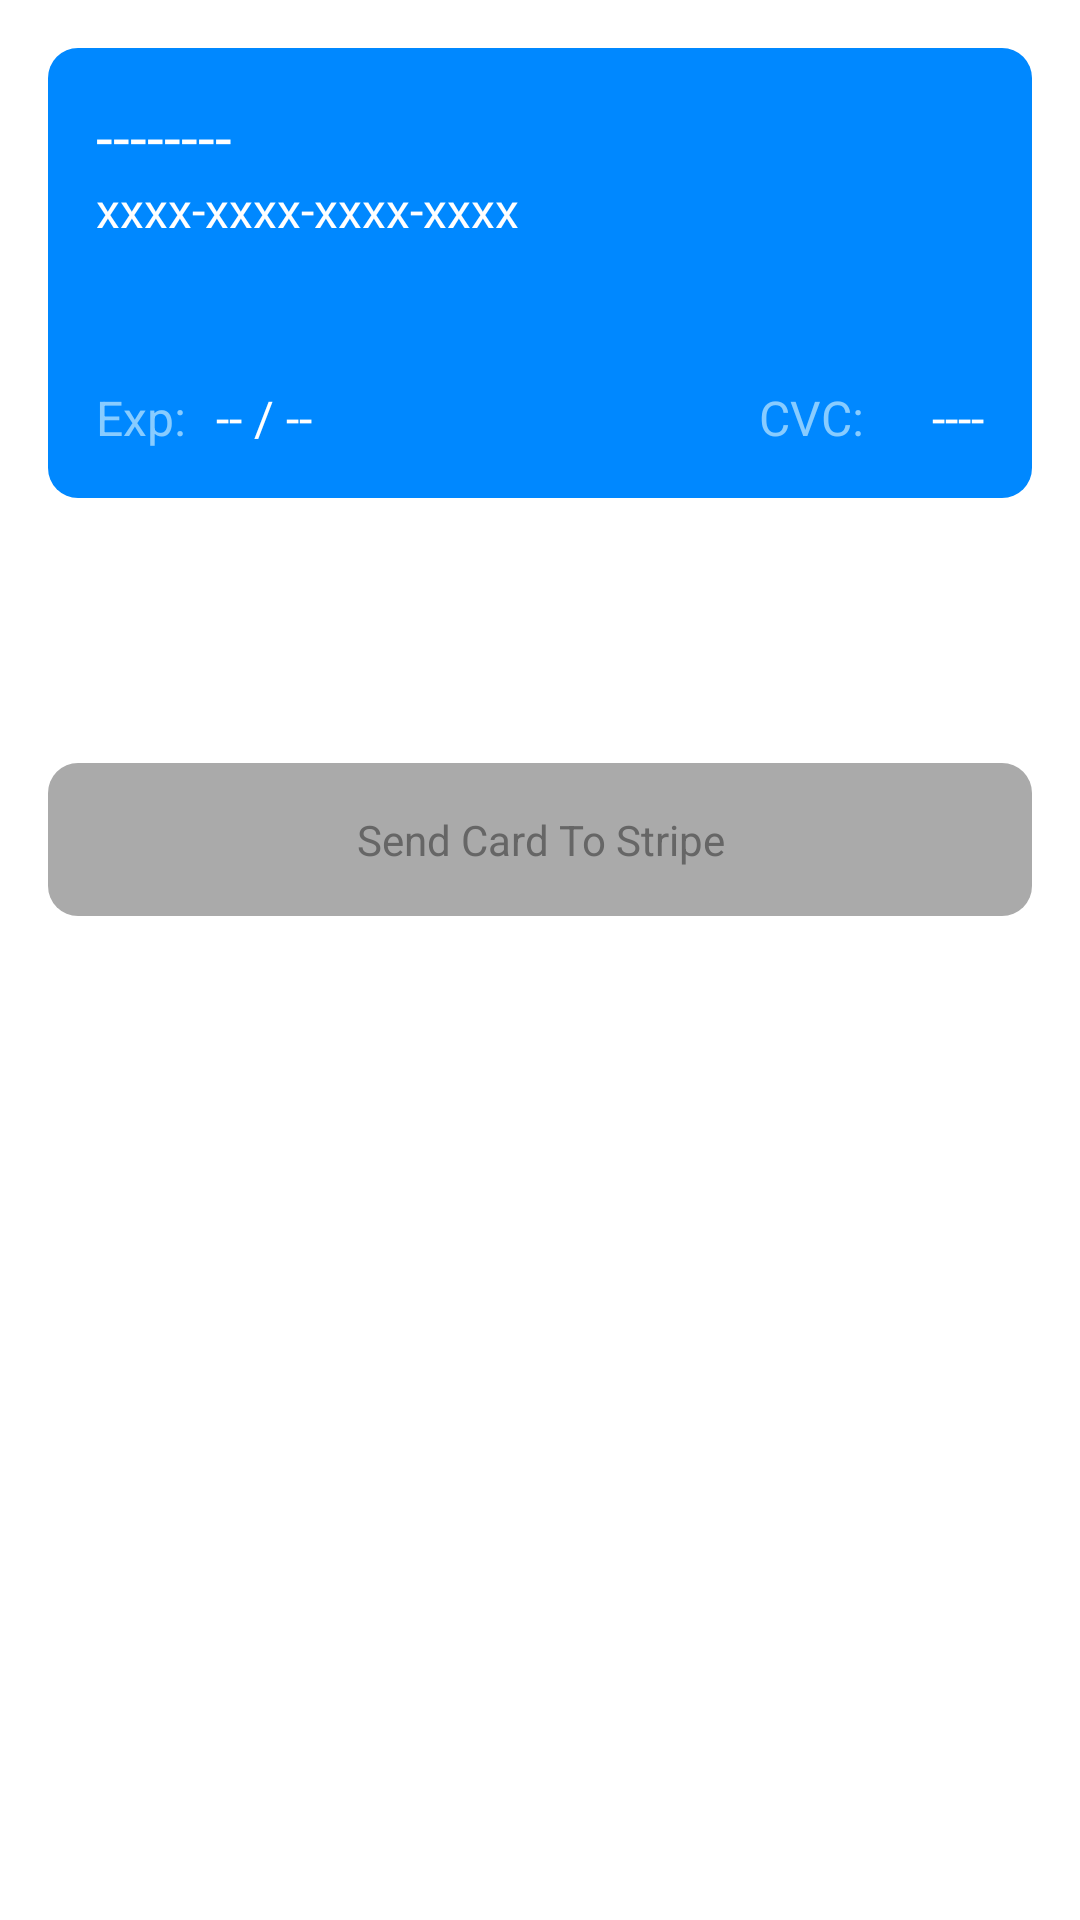

Layout XML and referenced resources for this Android screen:
<!-- AndroidManifest.xml: application theme AppTheme -->
<!-- res/layout/activity_cardtest.xml -->
<?xml version="1.0" encoding="utf-8"?>
<ScrollView xmlns:android="http://schemas.android.com/apk/res/android"
    android:layout_width="match_parent"
    android:layout_height="match_parent"
    >
	<LinearLayout
	    android:layout_width="match_parent"
	    android:layout_height="wrap_content"
	    android:orientation="vertical"
	    android:focusable="true"
	    android:focusableInTouchMode="true"
	    >
	    
	    <requestFocus />
	    
	    <FrameLayout
	        android:layout_width="match_parent"
	        android:layout_height="wrap_content"
	        android:padding="16dp"
	        >
		    <include 
		        layout="@layout/view_card" 
		        />
	    </FrameLayout>
	    
	    <FrameLayout
	        android:id="@+id/regular_card_display"
	        android:layout_width="match_parent"
	        android:layout_height="wrap_content"
	        >
		    <TextView
		        android:id="@+id/textview_expectation"
		        android:layout_width="match_parent"
		        android:layout_height="wrap_content"
		        android:padding="16dp"
		        android:textColor="#AAA"
		        android:textStyle="italic"
		        android:textSize="18sp"
		        android:gravity="center"
		        />
	    </FrameLayout>
	    
	    <LinearLayout
	        android:id="@+id/custom_card_display"
	        android:layout_width="match_parent"
	        android:layout_height="wrap_content"
	        android:orientation="vertical"
	        android:padding="16dp"
	        android:visibility="gone"
	        >
		    <TextView
		        android:layout_width="match_parent"
		        android:layout_height="wrap_content"
		        android:text="Enter Test Card Details"
		        />
		    <EditText
		        android:id="@+id/edittext_number"
		        android:layout_width="match_parent"
		        android:layout_height="wrap_content"
		        android:inputType="number"
		        android:imeOptions="actionNext"
		        android:maxLength="16"
		        android:hint="xxxx-xxxx-xxxx-xxxx"
		        />
		    <RelativeLayout
		        android:layout_width="match_parent"
		        android:layout_height="wrap_content"
		        android:layout_marginTop="10dp"
		        >
		        <TextView
		            android:id="@+id/textview_exp_label"
			        android:layout_width="wrap_content"
			        android:layout_height="wrap_content"
			        android:text="Exp:"
			        android:layout_alignParentLeft="true"
			        android:layout_centerVertical="true"
			        />
		        <EditText
			        android:id="@+id/edittext_month"
			        android:layout_width="wrap_content"
			        android:layout_height="wrap_content"
			        android:inputType="number"
			        android:maxLength="2"
			        android:hint="mm"
			        android:imeOptions="actionNext"
			        android:layout_toRightOf="@id/textview_exp_label"
			        android:layout_centerVertical="true"
			        />
		        <TextView
		            android:id="@+id/textview_exp_divider"
			        android:layout_width="wrap_content"
			        android:layout_height="wrap_content"
			        android:text="/"
			        android:paddingLeft="5dp"
			        android:paddingRight="5dp"
			        android:layout_toRightOf="@id/edittext_month"
			        android:layout_centerVertical="true"
			        />
		        <EditText
			        android:id="@+id/edittext_year"
			        android:layout_width="wrap_content"
			        android:layout_height="wrap_content"
			        android:inputType="number"
			        android:maxLength="4"
			        android:hint="yyyy"
			        android:imeOptions="actionNext"
			        android:layout_toRightOf="@id/textview_exp_divider"
			        android:layout_centerVertical="true"
			        />
		        <TextView
			        android:layout_width="wrap_content"
			        android:layout_height="wrap_content"
			        android:text="CVC:"
			        android:layout_toLeftOf="@+id/edittext_cvc"
			        android:layout_centerVertical="true"
			        />
		        <EditText
			        android:id="@id/edittext_cvc"
			        android:layout_width="wrap_content"
			        android:layout_height="wrap_content"
			        android:inputType="number"
			        android:hint="xxx"
			        android:maxLength="4"
			        android:imeOptions="actionDone"
			        android:layout_alignParentRight="true"
			        android:layout_centerVertical="true"
			        />
		    </RelativeLayout>
	    </LinearLayout>
	    
	    <Button
	        android:id="@+id/button_run_test"
	        android:layout_width="match_parent"
	        android:layout_height="wrap_content"
	        android:text="Send Card To Stripe"
	        android:padding="16dp"
	        android:layout_margin="16dp"
	        />
	    
	    <TextView
	        android:id="@+id/textview_results"
	        android:layout_width="match_parent"
	        android:layout_height="wrap_content"
	        android:padding="16dp"
	        android:textSize="18sp"
	        android:textColor="@color/card_bk"
	        android:textStyle="bold"
	        android:gravity="center"
	        />
	
	</LinearLayout>
</ScrollView>
<!-- res/layout/view_card.xml (included above) -->
<?xml version="1.0" encoding="utf-8"?>
<RelativeLayout xmlns:android="http://schemas.android.com/apk/res/android"
    android:layout_width="match_parent"
    android:layout_height="150dp"
    android:padding="16dp"
    android:background="@drawable/card_bk" >
    
    <TextView
        android:id="@+id/textview_type"
        android:layout_width="wrap_content"
        android:layout_height="wrap_content"
        android:textSize="20sp"
        android:textColor="@color/card_text_sharp"
        android:layout_alignParentLeft="true"
        android:layout_alignParentTop="true"
        android:text="--------"
        />
    
    <TextView
        android:id="@+id/textview_number"
        android:layout_width="wrap_content"
        android:layout_height="wrap_content"
        android:textSize="16sp"
        android:textColor="@color/card_text_sharp"
        android:layout_alignParentLeft="true"
        android:layout_below="@id/textview_type"
        android:text="xxxx-xxxx-xxxx-xxxx"
        />
    
    <TextView
        android:id="@+id/textview_exp_label"
        android:layout_width="wrap_content"
        android:layout_height="wrap_content"
        android:textSize="16sp"
        android:textColor="@color/card_text_soft"
        android:layout_alignParentLeft="true"
        android:layout_alignParentBottom="true"
        android:text="Exp:"
        />
    
    <TextView
        android:id="@+id/textview_exp"
        android:layout_width="wrap_content"
        android:layout_height="wrap_content"
        android:textSize="16sp"
        android:textColor="@color/card_text_sharp"
        android:layout_alignTop="@id/textview_exp_label"
        android:layout_toRightOf="@id/textview_exp_label"
        android:text="-- / --"
        android:layout_marginLeft="10dp"
        />
    
    <TextView
        android:id="@+id/textview_cvc_label"
        android:layout_width="wrap_content"
        android:layout_height="wrap_content"
        android:textSize="16sp"
        android:textColor="@color/card_text_soft"
        android:layout_alignTop="@id/textview_exp"
        android:layout_toLeftOf="@+id/textview_cvc"
        android:text="CVC:"
        android:layout_marginRight="10dp"
        />
    
    <TextView
        android:id="@id/textview_cvc"
        android:layout_width="30dp"
        android:layout_height="wrap_content"
        android:textSize="16sp"
        android:textColor="@color/card_text_sharp"
        android:gravity="right"
        android:layout_alignTop="@id/textview_exp"
        android:layout_alignParentRight="true"
        android:text="----"
        />

</RelativeLayout>
<!-- resources referenced by this layout -->
<resources>
  <color name="card_bk">#0088FF</color>
  <color name="card_text_sharp">#FFF</color>
  <color name="card_text_soft">#88CCFF</color>
  <!-- drawable card_bk (drawable) -->
  <?xml version="1.0" encoding="utf-8"?>
  <shape xmlns:android="http://schemas.android.com/apk/res/android" >
      
      <corners android:radius="10dp" />
      
      <solid android:color="@color/card_bk" />
  
  </shape>
  <style name="AppTheme" parent="AppBaseTheme">
          
          <item name="android:buttonStyle">@style/AppButtonStyle</item>
      </style>
  <style name="AppBaseTheme" parent="android:Theme.Light">
          
      </style>
  <style name="AppButtonStyle" parent="android:style/Widget.Button">
          <item name="android:background">@drawable/button_rounded_bk</item>
          <item name="android:textColor">@color/button_rounded_text</item>
      </style>
  <!-- drawable button_rounded_bk (drawable) -->
  <?xml version="1.0" encoding="utf-8"?>
  <selector xmlns:android="http://schemas.android.com/apk/res/android" >
      
      <item android:state_pressed="true">
          <shape>
              <corners android:radius="10dp"/>
              <solid android:color="@color/card_bk" />
          </shape>
      </item>
      
      <item>
          <shape>
              <corners android:radius="10dp"/>
              <solid android:color="@color/button_normal" />
          </shape>
      </item>
      
  </selector>
  <color name="button_normal">#AAAAAA</color>
</resources>
